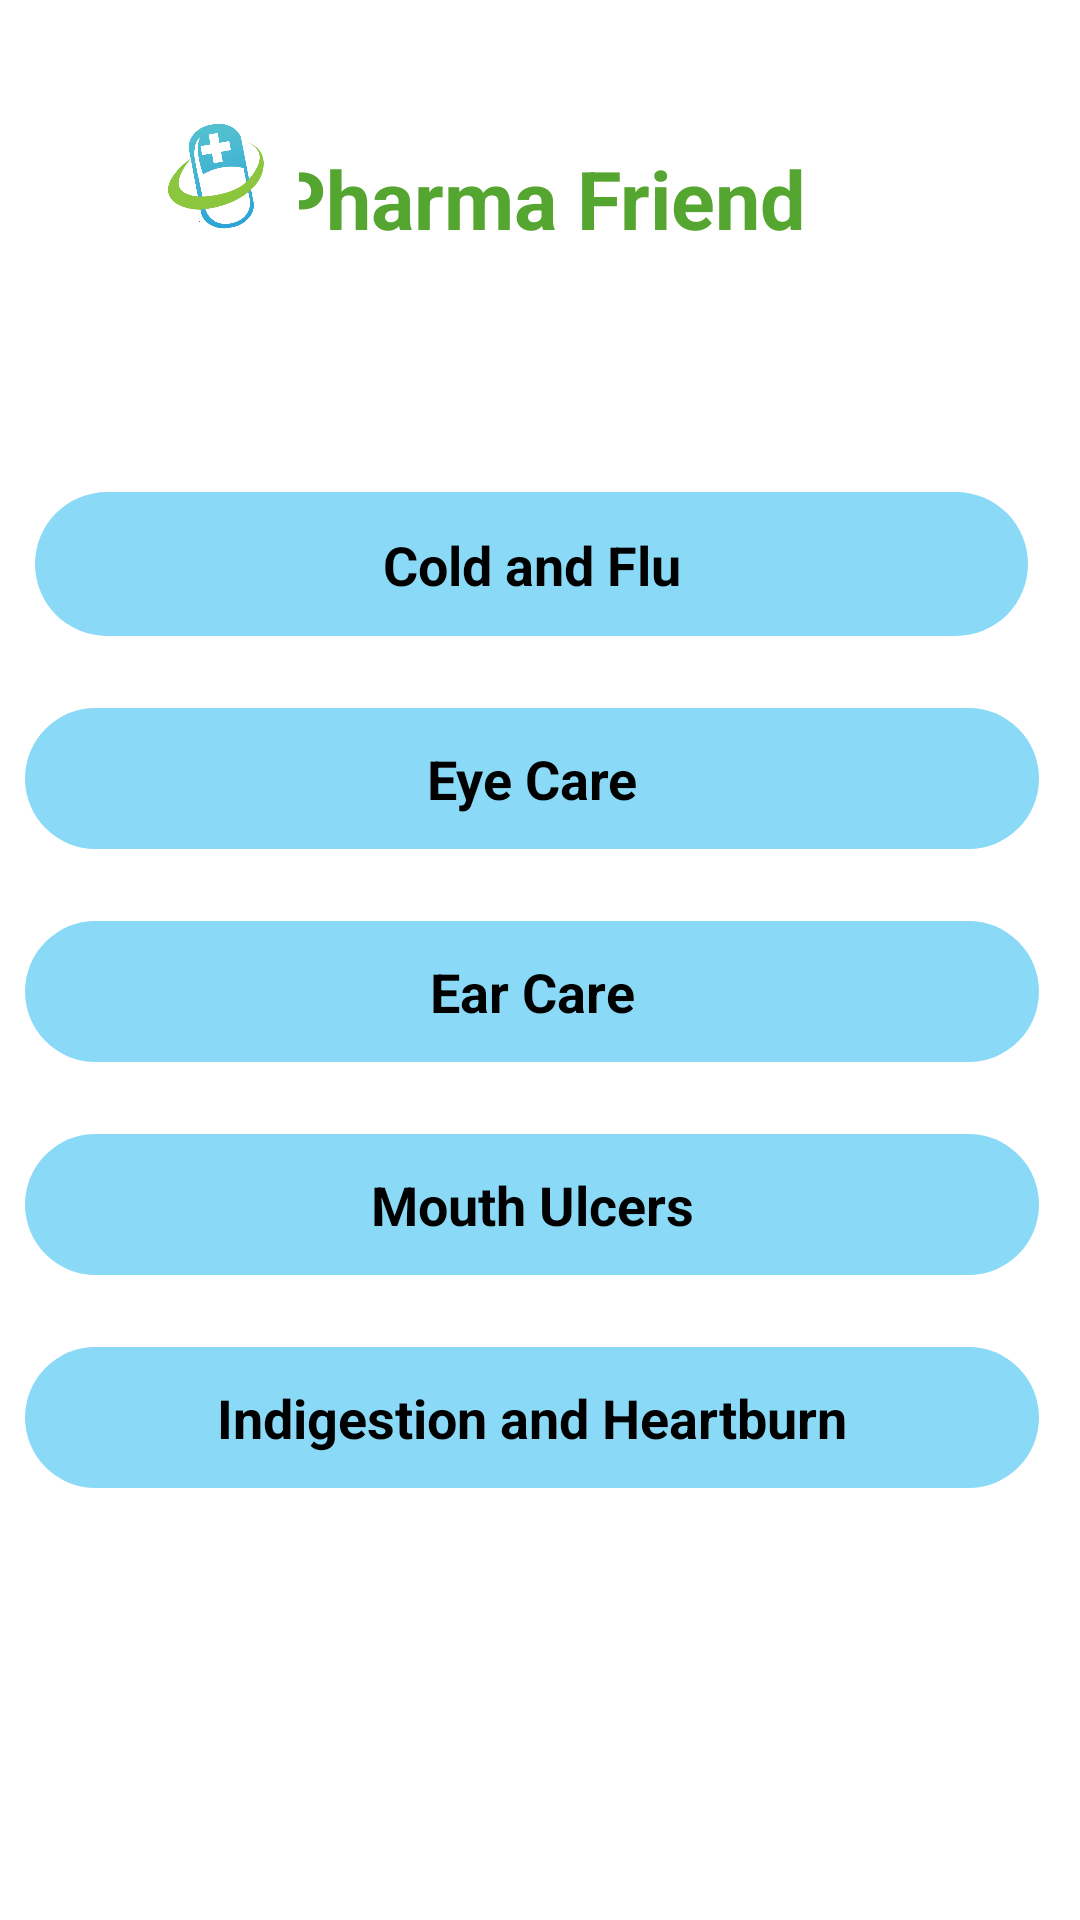

Layout XML and referenced resources for this Android screen:
<!-- AndroidManifest.xml: application theme Theme.PharmaFriendApp -->
<!-- res/layout/fragment_categories.xml -->
<?xml version="1.0" encoding="utf-8"?>
<FrameLayout xmlns:android="http://schemas.android.com/apk/res/android"
    xmlns:app="http://schemas.android.com/apk/res-auto"
    xmlns:tools="http://schemas.android.com/tools"
    android:layout_width="match_parent"
    android:layout_height="match_parent"
    tools:context=".CategoriesFragment">

    <androidx.constraintlayout.widget.ConstraintLayout
        android:layout_width="match_parent"
        android:layout_height="match_parent">

        <TextView
            android:id="@+id/textView20"
            android:layout_width="wrap_content"
            android:layout_height="wrap_content"
            android:layout_marginTop="48dp"
            android:text="Pharma Friend"
            android:textColor="#55a630"
            android:textSize="27sp"
            android:textStyle="bold"
            app:layout_constraintEnd_toEndOf="parent"
            app:layout_constraintStart_toStartOf="parent"
            app:layout_constraintTop_toTopOf="parent" />

        <ImageView
            android:id="@+id/imageView7"
            android:layout_width="50dp"
            android:layout_height="42dp"
            android:src="@drawable/pharma_logo"
            app:layout_constraintBottom_toBottomOf="parent"
            app:layout_constraintEnd_toEndOf="parent"
            app:layout_constraintHorizontal_bias="0.16"
            app:layout_constraintStart_toStartOf="parent"
            app:layout_constraintTop_toTopOf="parent"
            app:layout_constraintVertical_bias="0.06" />

        <androidx.constraintlayout.widget.ConstraintLayout
            android:id="@+id/category_button_01"
            android:layout_width="331dp"
            android:layout_height="48dp"
            android:layout_marginTop="80dp"
            android:background="@drawable/blue_button"
            app:layout_constraintEnd_toEndOf="parent"
            app:layout_constraintHorizontal_bias="0.4"
            app:layout_constraintStart_toStartOf="parent"
            app:layout_constraintTop_toBottomOf="@+id/textView20">

            <TextView
                android:id="@+id/textView21"
                android:layout_width="wrap_content"
                android:layout_height="wrap_content"
                android:text="Cold and Flu"
                android:textColor="#000000"
                android:textSize="18sp"
                android:textStyle="bold"
                app:layout_constraintBottom_toBottomOf="parent"
                app:layout_constraintEnd_toEndOf="parent"
                app:layout_constraintStart_toStartOf="parent"
                app:layout_constraintTop_toTopOf="parent" />
        </androidx.constraintlayout.widget.ConstraintLayout>

        <androidx.constraintlayout.widget.ConstraintLayout
            android:id="@+id/category_button_03"
            android:layout_width="338dp"
            android:layout_height="47dp"
            android:layout_marginTop="24dp"
            android:background="@drawable/blue_button"
            app:layout_constraintEnd_toEndOf="parent"
            app:layout_constraintHorizontal_bias="0.383"
            app:layout_constraintStart_toStartOf="parent"
            app:layout_constraintTop_toBottomOf="@+id/category_button_01">

            <TextView
                android:id="@+id/textView22"
                android:layout_width="wrap_content"
                android:layout_height="wrap_content"
                android:text="Eye Care"
                android:textColor="#000000"
                android:textSize="18sp"
                android:textStyle="bold"
                app:layout_constraintBottom_toBottomOf="parent"
                app:layout_constraintEnd_toEndOf="parent"
                app:layout_constraintStart_toStartOf="parent"
                app:layout_constraintTop_toTopOf="parent" />
        </androidx.constraintlayout.widget.ConstraintLayout>

        <androidx.constraintlayout.widget.ConstraintLayout
            android:id="@+id/category_button_02"
            android:layout_width="338dp"
            android:layout_height="47dp"
            android:layout_marginTop="24dp"
            android:background="@drawable/blue_button"
            app:layout_constraintEnd_toEndOf="parent"
            app:layout_constraintHorizontal_bias="0.383"
            app:layout_constraintStart_toStartOf="parent"
            app:layout_constraintTop_toBottomOf="@+id/category_button_03">

            <TextView
                android:id="@+id/textView23"
                android:layout_width="wrap_content"
                android:layout_height="wrap_content"
                android:text="Ear Care"
                android:textColor="#000000"
                android:textSize="18sp"
                android:textStyle="bold"
                app:layout_constraintBottom_toBottomOf="parent"
                app:layout_constraintEnd_toEndOf="parent"
                app:layout_constraintStart_toStartOf="parent"
                app:layout_constraintTop_toTopOf="parent" />
        </androidx.constraintlayout.widget.ConstraintLayout>

        <androidx.constraintlayout.widget.ConstraintLayout
            android:id="@+id/category_button_05"
            android:layout_width="338dp"
            android:layout_height="47dp"
            android:layout_marginTop="24dp"
            android:background="@drawable/blue_button"
            app:layout_constraintEnd_toEndOf="parent"
            app:layout_constraintHorizontal_bias="0.383"
            app:layout_constraintStart_toStartOf="parent"
            app:layout_constraintTop_toBottomOf="@+id/category_button_02">

            <TextView
                android:id="@+id/textView24"
                android:layout_width="wrap_content"
                android:layout_height="wrap_content"
                android:text="Mouth Ulcers"
                android:textColor="#000000"
                android:textSize="18sp"
                android:textStyle="bold"
                app:layout_constraintBottom_toBottomOf="parent"
                app:layout_constraintEnd_toEndOf="parent"
                app:layout_constraintStart_toStartOf="parent"
                app:layout_constraintTop_toTopOf="parent" />
        </androidx.constraintlayout.widget.ConstraintLayout>

        <androidx.constraintlayout.widget.ConstraintLayout
            android:id="@+id/category_button_04"
            android:layout_width="338dp"
            android:layout_height="47dp"
            android:layout_marginTop="24dp"
            android:background="@drawable/blue_button"
            app:layout_constraintEnd_toEndOf="parent"
            app:layout_constraintHorizontal_bias="0.383"
            app:layout_constraintStart_toStartOf="parent"
            app:layout_constraintTop_toBottomOf="@+id/category_button_05">

            <TextView
                android:id="@+id/textView25"
                android:layout_width="wrap_content"
                android:layout_height="wrap_content"
                android:text="Indigestion and Heartburn"
                android:textColor="#000000"
                android:textSize="18sp"
                android:textStyle="bold"
                app:layout_constraintBottom_toBottomOf="parent"
                app:layout_constraintEnd_toEndOf="parent"
                app:layout_constraintStart_toStartOf="parent"
                app:layout_constraintTop_toTopOf="parent" />
        </androidx.constraintlayout.widget.ConstraintLayout>

    </androidx.constraintlayout.widget.ConstraintLayout>
</FrameLayout>
<!-- resources referenced by this layout -->
<resources>
  <!-- drawable blue_button (drawable) -->
  <?xml version="1.0" encoding="utf-8"?>
  <selector xmlns:android="http://schemas.android.com/apk/res/android">
      <item>
          <shape android:shape="rectangle">
              <solid android:color="#8ADAF7"/>
              <corners android:radius="50dp"/>
          </shape>
      </item>
  </selector>
  <!-- drawable pharma_logo: png bitmap (drawable, 44052 bytes) -->
  <style name="Theme.PharmaFriendApp" parent="Theme.MaterialComponents.DayNight.NoActionBar">
          
          <item name="colorPrimary">@color/purple_500</item>
          <item name="colorPrimaryVariant">@color/purple_700</item>
          <item name="colorOnPrimary">@color/white</item>
          
          <item name="colorSecondary">@color/teal_200</item>
          <item name="colorSecondaryVariant">@color/teal_700</item>
          <item name="colorOnSecondary">@color/black</item>
          
          <item name="android:statusBarColor">?attr/colorPrimaryVariant</item>
          
      </style>
  <!-- not gathered from this repository: default colours our renderer supplied (Android Studio template values) -->
  <color name="purple_500">#FF6200EE</color>
  <color name="purple_700">#FF3700B3</color>
  <color name="teal_200">#FF03DAC5</color>
  <color name="teal_700">#FF018786</color>
  <color name="black">#FF000000</color>
  <color name="white">#FFFFFFFF</color>
</resources>
